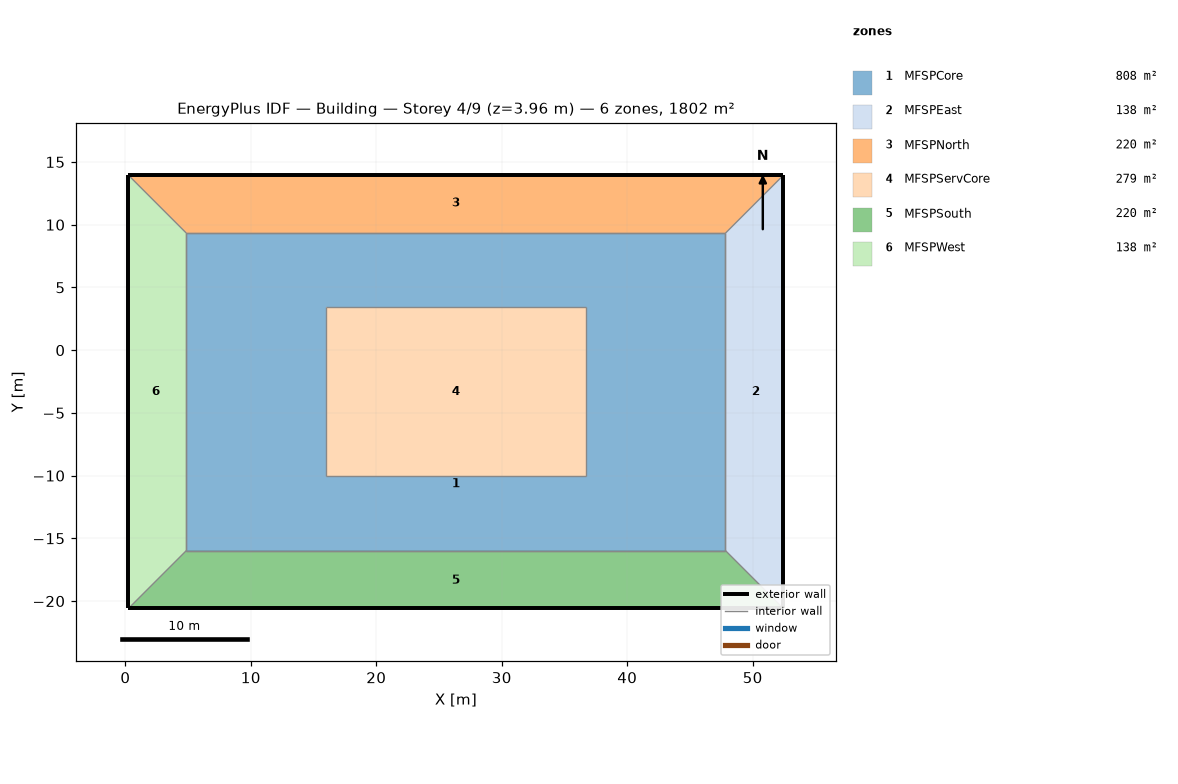
=== STOREY PLAN SPEC (per zone: floor XY polygon, exterior-wall plan segments, windows/doors) ===
zone 1: MFSPCore  (808.5 m²)
  floor: (4.86, -15.98) (4.86, -3.32) (15.98, -3.32) (15.98, -10.05) (36.71, -10.05) (36.71, -3.32) (47.83, -3.32) (47.83, -15.98)
  floor: (4.86, -3.32) (4.86, 9.33) (47.83, 9.33) (47.83, -3.32) (36.71, -3.32) (36.71, 3.40) (15.98, 3.40) (15.98, -3.32)
  interior walls: 4
zone 2: MFSPEast  (138.0 m²)
  floor: (52.45, -20.59) (47.83, -15.98) (47.83, 9.33) (52.45, 13.94)
  exterior wall: (52.45, -20.59) – (52.45, 13.94)  [34.5 m]
  interior walls: 3
zone 3: MFSPNorth  (219.5 m²)
  floor: (4.86, 9.33) (0.25, 13.94) (52.45, 13.94) (47.83, 9.33)
  exterior wall: (52.45, 13.94) – (0.25, 13.94)  [52.2 m]
  interior walls: 1
zone 4: MFSPServCore  (279.0 m²)
  floor: (15.97, -10.05) (15.97, 3.40) (36.71, 3.40) (36.71, -10.05)
  interior walls: 4
zone 5: MFSPSouth  (219.5 m²)
  floor: (0.25, -20.59) (4.86, -15.98) (47.83, -15.98) (52.45, -20.59)
  exterior wall: (0.25, -20.59) – (52.45, -20.59)  [52.2 m]
  interior walls: 1
zone 6: MFSPWest  (138.0 m²)
  floor: (0.25, -20.59) (0.25, 13.94) (4.86, 9.33) (4.86, -15.98)
  exterior wall: (0.25, 13.94) – (0.25, -20.59)  [34.5 m]
  interior walls: 3

=== DERIVED (storey summary) ===
Building: Building
Storey: 4 of 9  (floor level z = 3.96 m)
Storey gross floor area: 1802.5 m²
Zones on this storey: 6
  - MFSPCore: floor 808.5 m²
  - MFSPEast: floor 138.0 m²; exterior wall 34.5 m (14.0 m²); WWR 0.0%
  - MFSPNorth: floor 219.5 m²; exterior wall 52.2 m (21.2 m²); WWR 0.0%
  - MFSPServCore: floor 279.0 m²
  - MFSPSouth: floor 219.5 m²; exterior wall 52.2 m (21.2 m²); WWR 0.0%
  - MFSPWest: floor 138.0 m²; exterior wall 34.5 m (14.0 m²); WWR 0.0%
Zone adjacency (shared interzone walls):
  - MFSPCore ↔ MFSPEast
  - MFSPCore ↔ MFSPNorth
  - MFSPCore ↔ MFSPSouth
  - MFSPCore ↔ MFSPWest